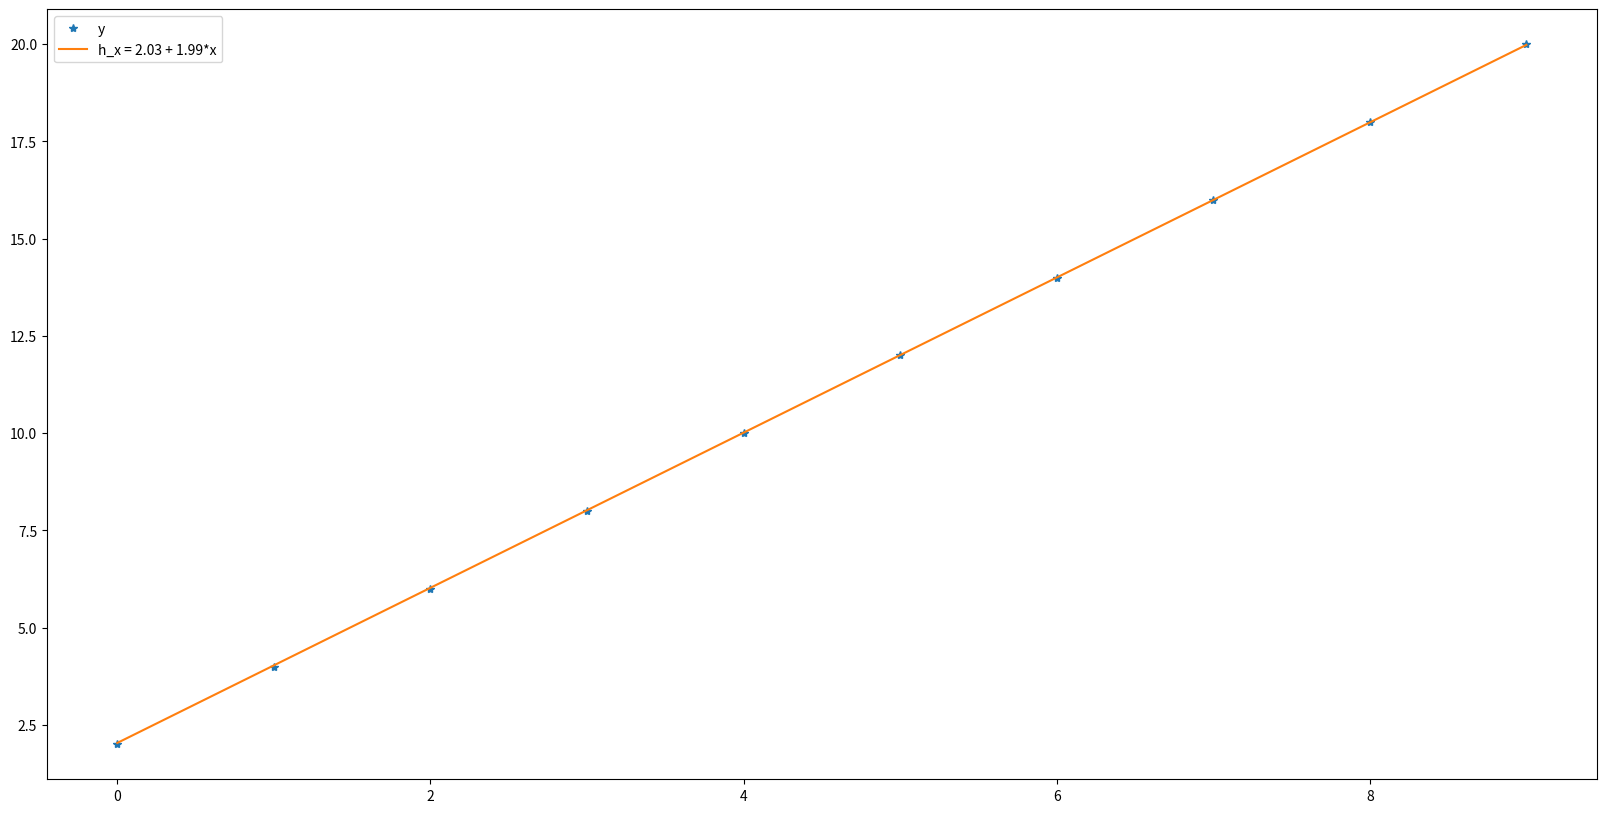
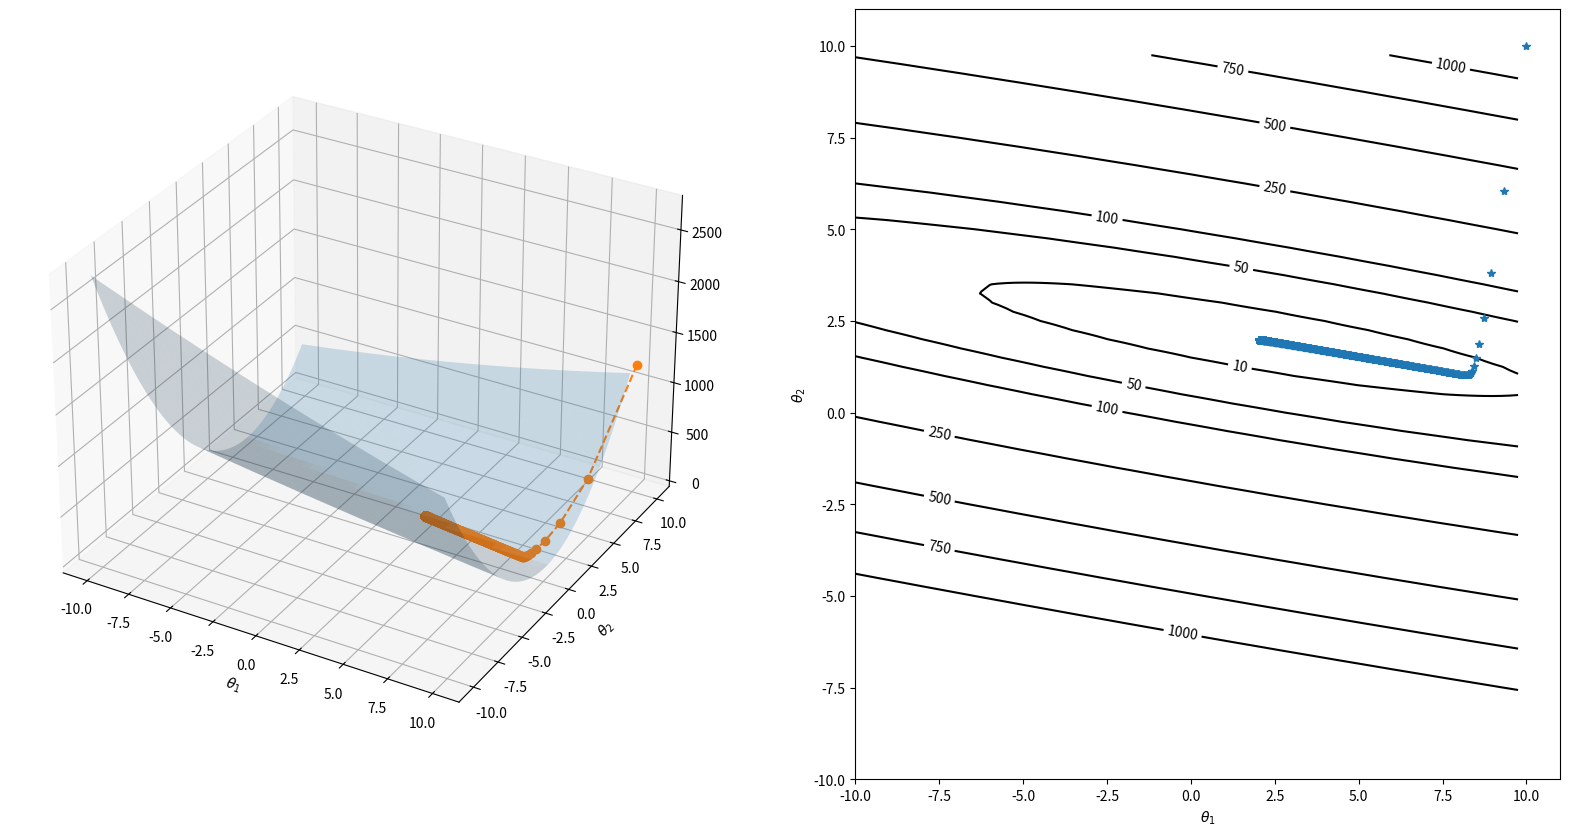
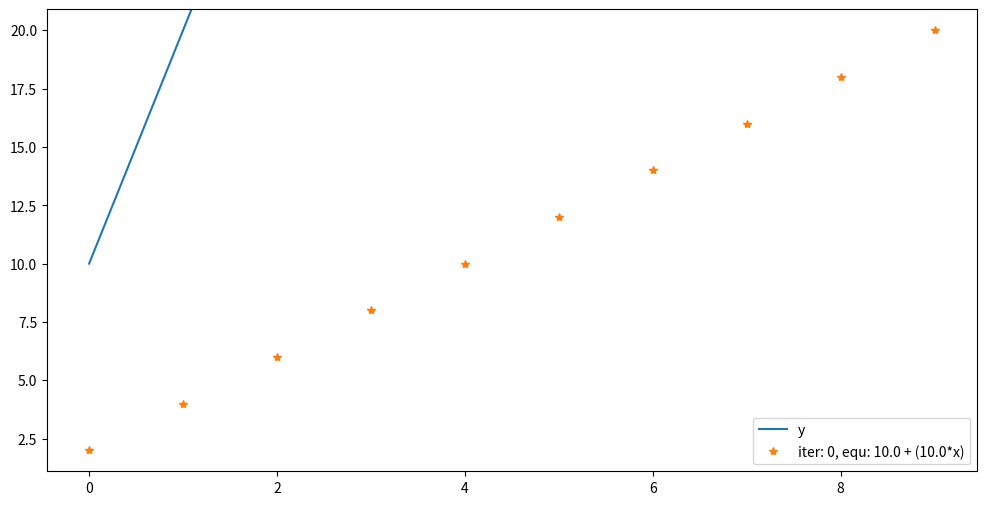
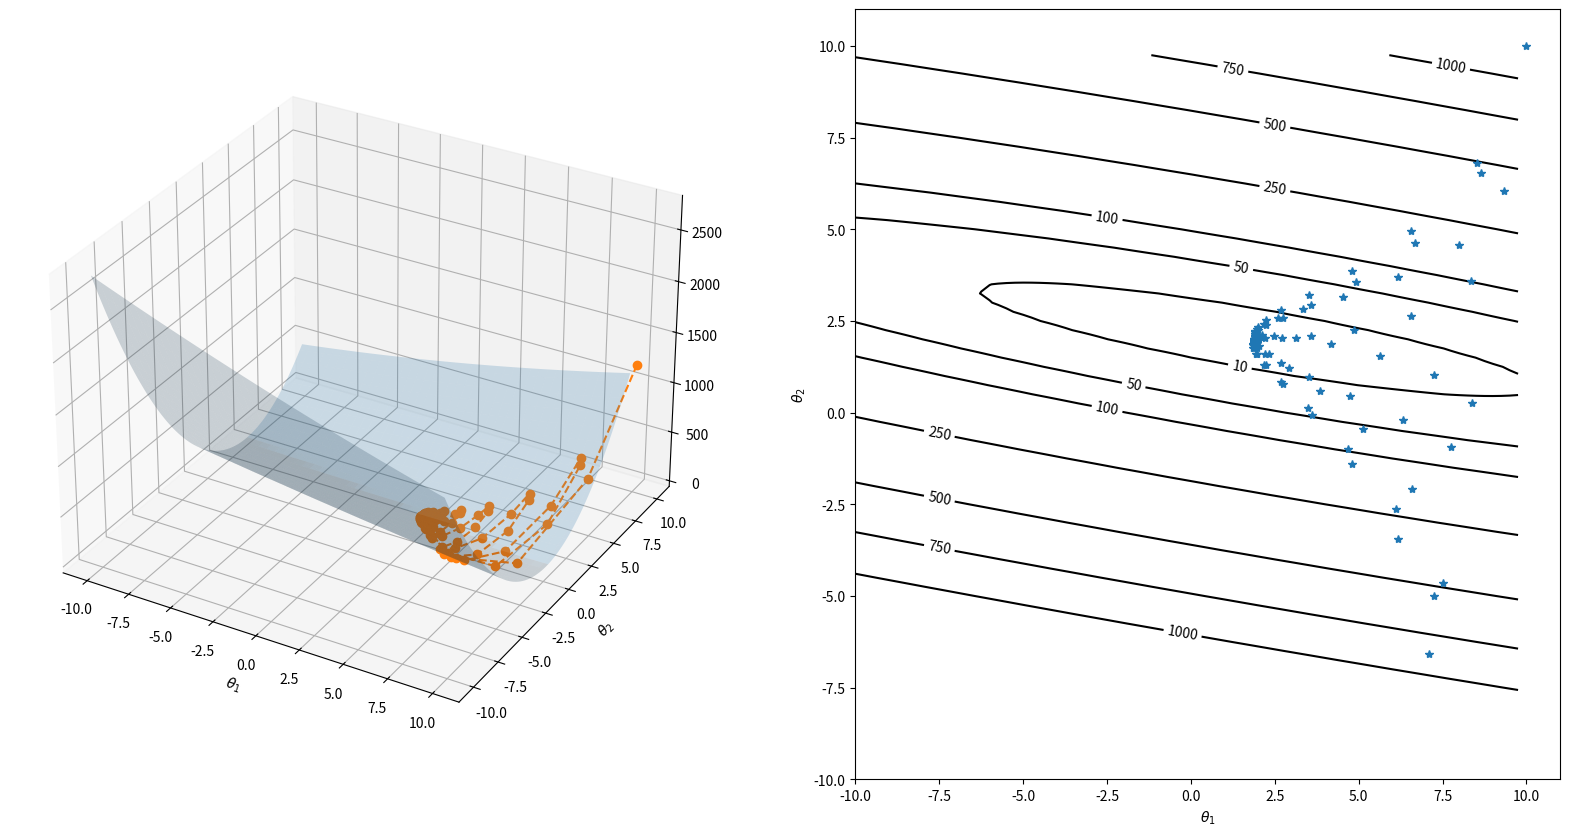
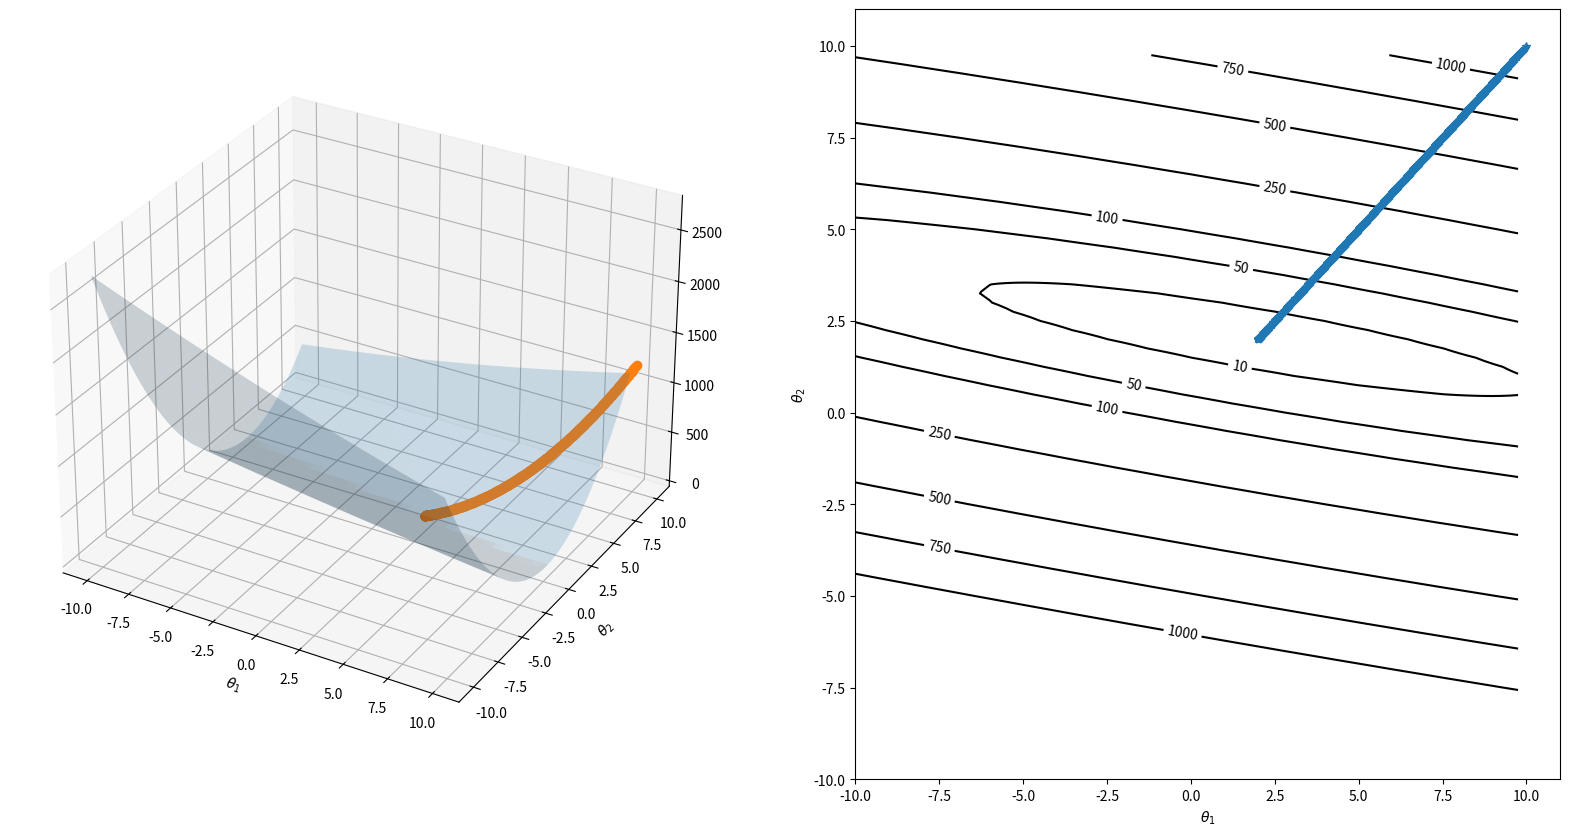
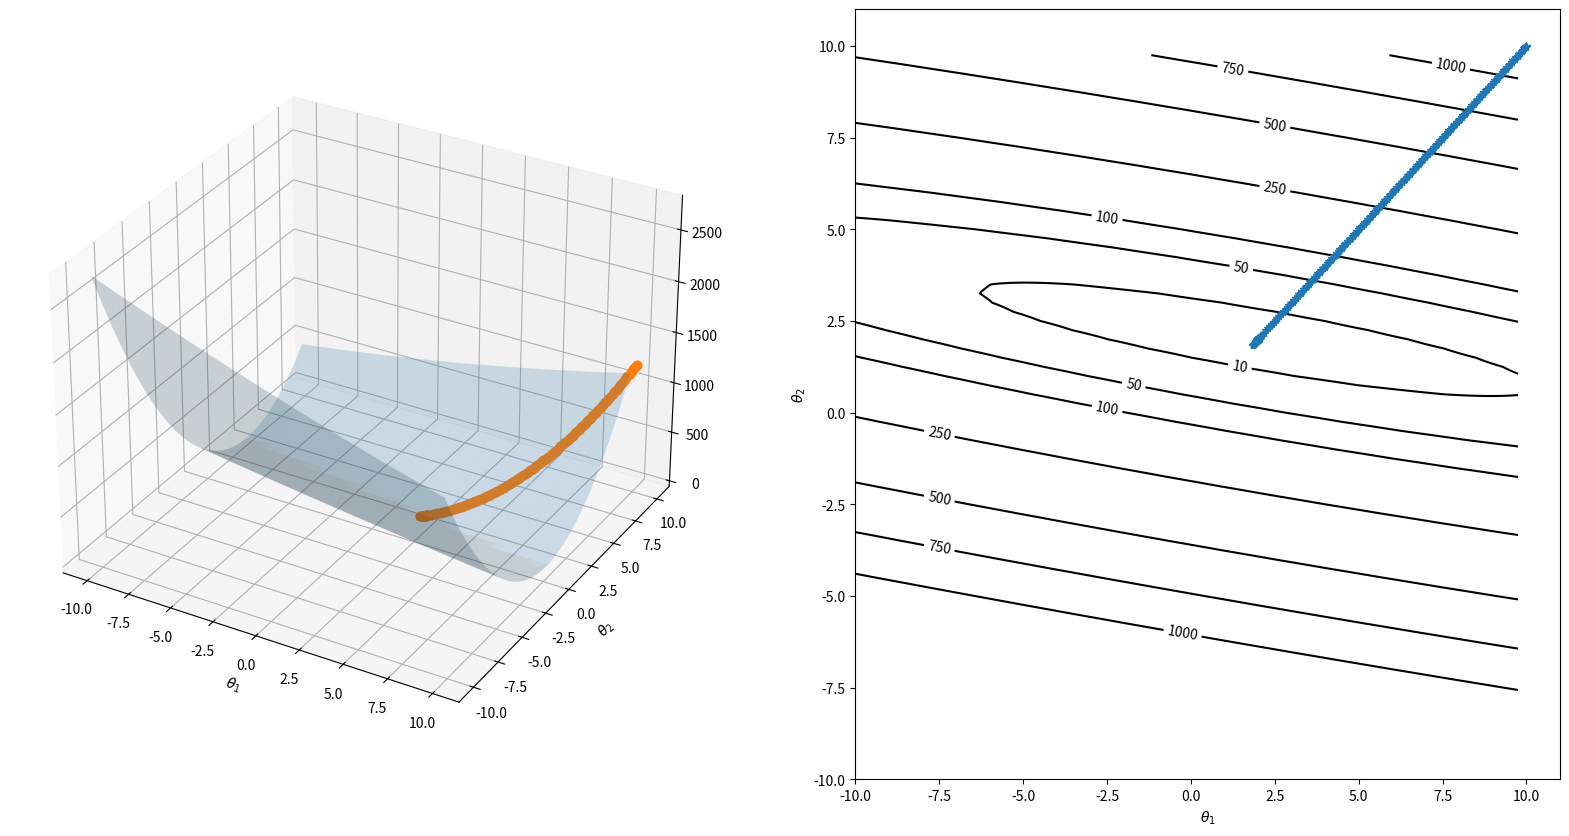
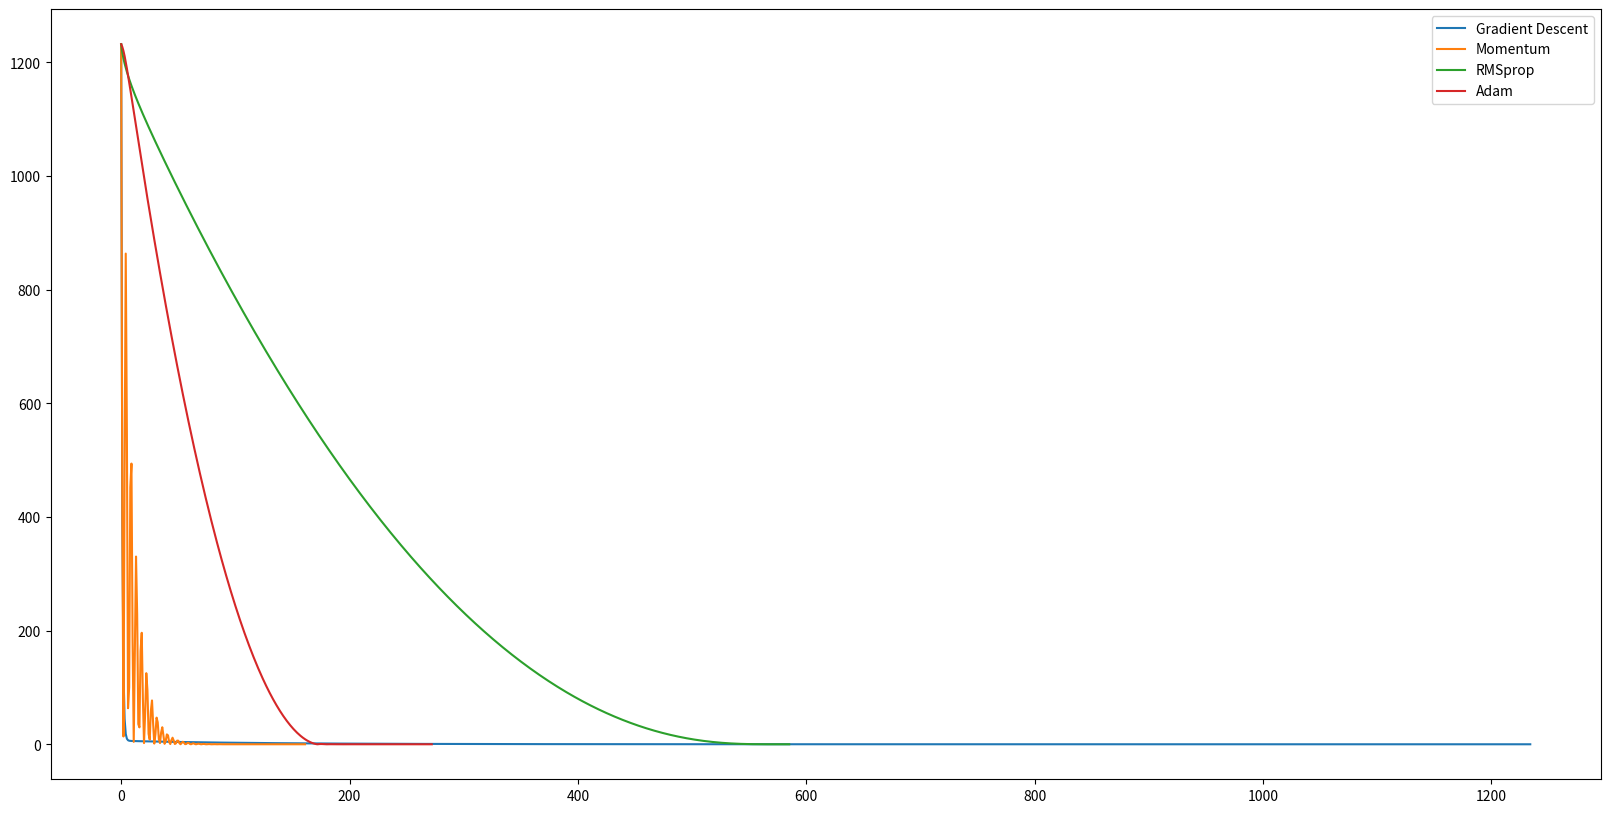

Reproduce these figures in Python, in order.
import numpy as np
import matplotlib.pyplot as plt
from matplotlib.animation import FuncAnimation

# linear regression hypothesis: o1 + o2*x
def h(x, o):
    m = len(x)
    input = np.zeros((m, 2))
    input[:,0] = np.ones(m)
    input[:,1] = x[:, 0]
    return np.dot(input, o)

# J = MSE/2
def J(x, o, y):
    m = len(x)
    h_x = h(x, o)
    return np.sum(np.power(h_x - y, 2), axis=0)*1/(2*m)

def dJ(x, o, y):
    m = len(x)
    h_x = h(x, o)
    dJ1 = np.sum(h_x - y)*1/m
    dJ2 = np.sum((h_x - y)*x)*1/m
    return np.array([[dJ1],[dJ2]])

def gradient_descent(x, o, y, alpha, min_grad, max_iterations):
    i = 0
    o_hist = o
    grad = dJ(x, o, y)
    while np.linalg.norm(grad) > min_grad and i < max_iterations:
        o = o - alpha*grad
        o_hist = np.c_[o_hist, o] # append column

        grad = dJ(x, o, y)
        i += 1
        
    return [o, o_hist, i]

def plot_comparison_to_training(x, min_o, y):
    h_x = h(x, min_o)
    
    plt.figure(figsize=(20,10))
    plt.plot(x, y, '*')
    plt.plot(x, h_x)
    plt.legend(['y', 'h_x = ' +  str(round(min_o[0,0],2)) + ' + ' + str(round(min_o[1,0],2)) + '*x'])

def plot_route(x, o_hist, y):
    # arbitrary data to visualize cost function
    o1 = np.arange(-10, 10, 0.25)
    o2 = np.arange(-10, 10, 0.25)

    # prepare data in meshgrid format
    X, Y = np.meshgrid(o1, o2)
    
    # serialize meshgrid to use J
    c_o = np.power(len(o1), 2)
    o = np.zeros((2, c_o))
    o[0, :] = np.reshape(X, [1, c_o])
    o[1, :] = np.reshape(Y, [1, c_o])
    j = J(x, o, y)

    # transform j to meshgrid
    Z = np.reshape(j, np.shape(X))
    
    # get gradient descent route
    j = J(x, o_hist, y)
        
    # plot
    fig = plt.figure(figsize=(20,10))
    # surface
    ax = fig.add_subplot(121, projection='3d')
    ax.set_xlabel(r'$\theta_{1}$')
    ax.set_ylabel(r'$\theta_{2}$')
    
    ax.plot_surface(X, Y, Z, alpha=0.2)
    ax.plot(o_hist[0,:], o_hist[1,:], j, linestyle='--', marker='o')
    
    # plot contours    
    ax = fig.add_subplot(122)
    levels = [10, 50, 100, 250, 500, 750, 1000] # to improve view 
    contours = ax.contour(X, Y, Z, levels, colors='black')
    ax.plot(o_hist[0,:], o_hist[1,:], '*')

    plt.clabel(contours, inline = True, fontsize = 10)
    plt.xlabel(r'$\theta_{1}$')
    plt.ylabel(r'$\theta_{2}$')

global anim 
def animate(j, line, o_hist):
    global anim 

    h_x = h(x, o_hist[:, j])

    line.set_data((x, h_x))
    plt.legend(['y', 'iter: ' + str(j) + ', equ: ' + str(round(o_hist[0,j],2)) + ' + (' + str(round(o_hist[1,j], 2)) + '*x)'])
    
    return line,
    
def show_animation(x, o_hist, y):
    global anim 
    
    fig, ax = plt.subplots(figsize=(12,6))
    line, = ax.plot([])     # A tuple unpacking to unpack the only plot

    plt.plot(x, y, '*', label='y')
    anim = FuncAnimation(fig, animate, repeat = False, frames=np.shape(o_hist)[1], blit=True, fargs=(line, o_hist), interval=1)
    plt.show()

def momentum(x, o, y, alpha, gamma, min_grad, max_iterations):
    i = 0
    o_hist = o
    grad = dJ(x, o, y)
    v = 0
    while np.linalg.norm(grad) > min_grad and i < max_iterations:
        v = gamma*v + alpha*grad
        o = o - v
        o_hist = np.c_[o_hist, o] # append column

        grad = dJ(x, o, y)
        i += 1
        
    return [o, o_hist, i]

def RMSprop(x, o, y, alpha, gamma, eps, min_grad, max_iterations):
    i = 0
    o_hist = o
    grad = dJ(x, o, y)
    v = 0
    while np.linalg.norm(grad) > min_grad and i < max_iterations:
        v = gamma*v + (1 - gamma)*grad**2
        o = o - alpha*grad/np.sqrt(v + eps)
        o_hist = np.c_[o_hist, o] # append column

        grad = dJ(x, o, y)
        i += 1
        
    return [o, o_hist, i]

def Adam(x, o, y, alpha, beta_1, beta_2, eps, min_grad, max_iterations):
    i = 0
    o_hist = o
    grad = dJ(x, o, y)
    v = m = 0
    while np.linalg.norm(grad) > min_grad and i < max_iterations:
        m = beta_1 * m + (1 - beta_1) * grad
        v = beta_2 * v + (1 - beta_2) * (grad**2)
        mhat = m / (1 - beta_1)
        vhat = v / (1 - beta_2)
        o = o - alpha*mhat/np.sqrt(vhat + eps)
        o_hist = np.c_[o_hist, o] # append column

        grad = dJ(x, o, y)
        i += 1
        
    return [o, o_hist, i]

# config gradient descent
max_iterations = 10000
# alpha = 6e-2   # high learning rate
alpha = 1.5e-2   # good learning rate
# alpha = 1e-3   # low learning rate
min_grad = 1.0e-2

# define training data
x = np.arange(0, 10, 1)[:, np.newaxis] # column vector
m = len(x)
y = 2 + 2*x 

# execute gradient descent to minimize o
o_start = [[10],[10]] # arbitrary start
[min_o, o_hist_gd, iterations] = gradient_descent(x, o_start, y, alpha, min_grad, max_iterations)

# plot result
print('iterations:', iterations)
plot_comparison_to_training(x, min_o , y)

# plot route
plot_route(x, o_hist_gd, y)

# show animation
show_animation(x, o_hist_gd, y)

# momentum
gamma = 0.9
[min_o, o_hist_momentum, iterations] = momentum(x, o_start, y, alpha, gamma, min_grad, max_iterations)
print('iterations:', iterations)
plot_route(x, o_hist_momentum, y)

# RMSprop
gamma = 0.9
eps = 10**-8
[min_o, o_hist_RMSprop, iterations] = RMSprop(x, o_start, y, alpha, gamma, eps, min_grad, max_iterations)
print('iterations:', iterations)
plot_route(x, o_hist_RMSprop, y)

# Adam
beta_1 = 0.7
beta_2 = 0.2
[min_o, o_hist_adam, iterations] = Adam(x, o_start, y, alpha, beta_1, beta_2, eps, min_grad, max_iterations)
print('iterations:', iterations)
plot_route(x, o_hist_adam, y)

#comparison
j_gd       = J(x, o_hist_gd, y)
j_momentum = J(x, o_hist_momentum, y)
j_RMSprop  = J(x, o_hist_RMSprop, y)
j_adam     = J(x, o_hist_adam, y)
fig = plt.figure(figsize=(20,10))
plt.plot(j_gd)
plt.plot(j_momentum)
plt.plot(j_RMSprop)
plt.plot(j_adam)
plt.legend(['Gradient Descent', 'Momentum', 'RMSprop', 'Adam'])

plt.show()